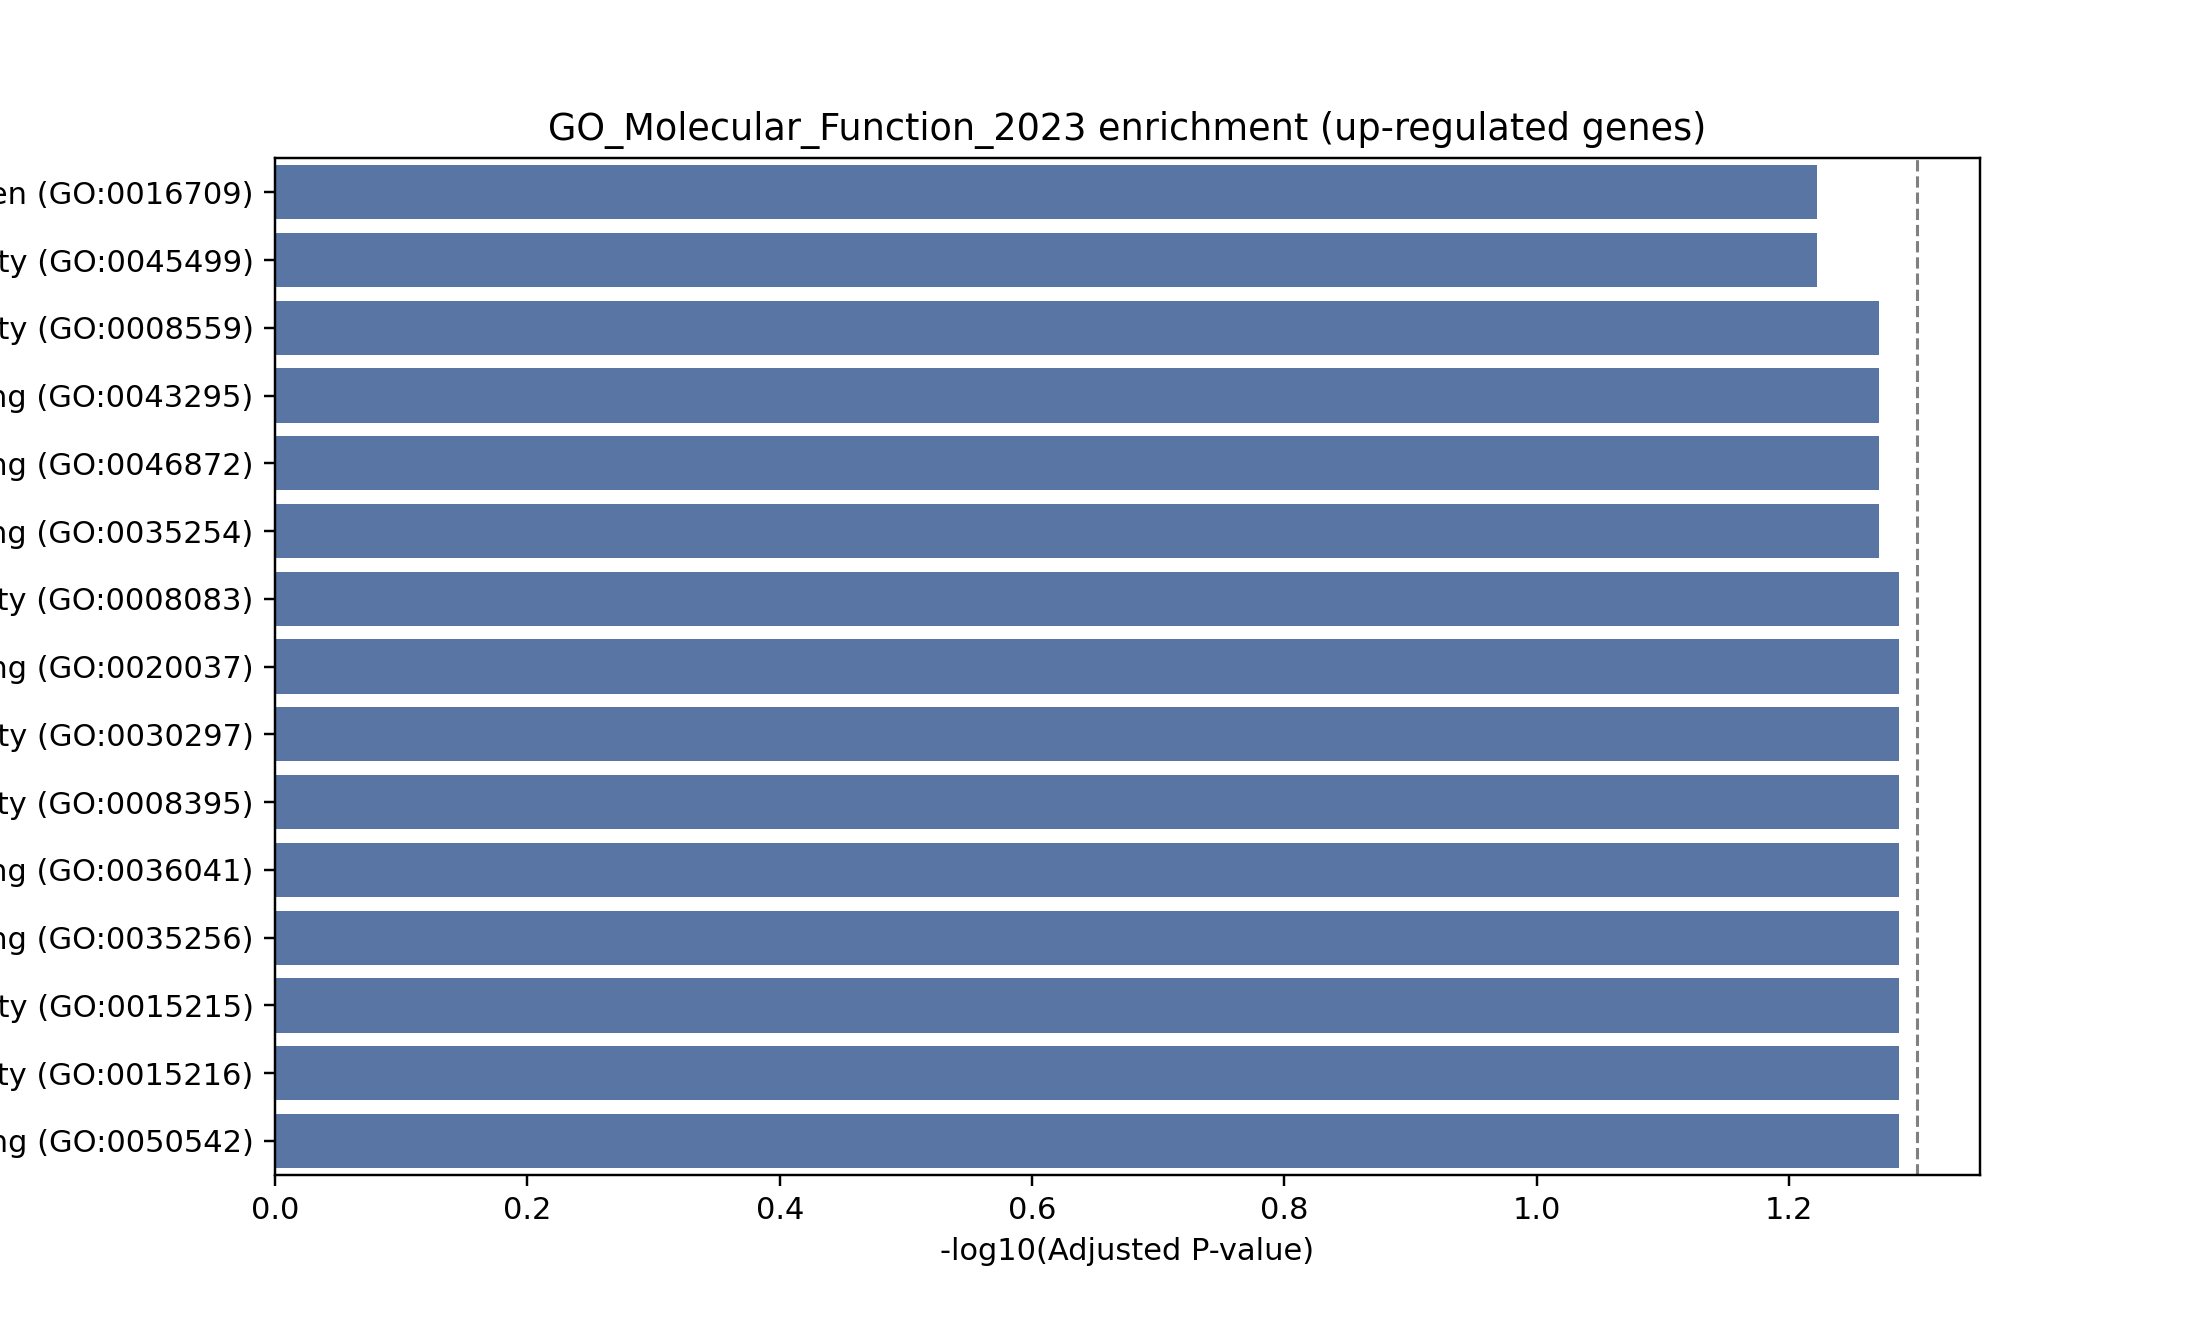

Values plotted in this chart, from the file beside it:
Gene_set, Term, P-value, Adjusted P-value, Old P-value, Old adjusted P-value, Odds Ratio, Combined Score, Genes
GO_Molecular_Function_2023, Growth Factor Activity (GO:0008083), 0.001613, 0.05165, 0, 0, 38.06, 244.7, GRN;NRG1
GO_Molecular_Function_2023, Heme Binding (GO:0020037), 0.002626, 0.05165, 0, 0, 29.42, 174.8, CYP27A1;NRG1
GO_Molecular_Function_2023, Transmembrane Receptor Protein Tyrosine …, 0.005541, 0.05165, 0, 0, 249.8, 1298, NRG1
GO_Molecular_Function_2023, Steroid Hydroxylase Activity (GO:0008395…, 0.006922, 0.05165, 0, 0, 187.3, 931.5, CYP27A1
GO_Molecular_Function_2023, Long-Chain Fatty Acid Binding (GO:003604…, 0.006922, 0.05165, 0, 0, 187.3, 931.5, OXER1
GO_Molecular_Function_2023, G Protein-Coupled Glutamate Receptor Bin…, 0.006922, 0.05165, 0, 0, 187.3, 931.5, HOMER3
GO_Molecular_Function_2023, Nucleotide Transmembrane Transporter Act…, 0.008301, 0.05165, 0, 0, 149.8, 717.9, ABCC5
GO_Molecular_Function_2023, Purine Nucleotide Transmembrane Transpor…, 0.008301, 0.05165, 0, 0, 149.8, 717.9, ABCC5
GO_Molecular_Function_2023, Icosanoid Binding (GO:0050542), 0.008301, 0.05165, 0, 0, 149.8, 717.9, OXER1
GO_Molecular_Function_2023, ABC-type Xenobiotic Transporter Activity…, 0.009678, 0.05353, 0, 0, 124.9, 579.1, ABCC5
GO_Molecular_Function_2023, Glutathione Binding (GO:0043295), 0.01105, 0.05353, 0, 0, 107, 482.1, MGST2
GO_Molecular_Function_2023, Metal Ion Binding (GO:0046872), 0.01238, 0.05353, 0, 0, 6.891, 30.26, CLEC3B;MCTP1;NRG1
GO_Molecular_Function_2023, Glutamate Receptor Binding (GO:0035254), 0.01243, 0.05353, 0, 0, 93.63, 410.8, HOMER3
GO_Molecular_Function_2023, Oxidoreductase Activity, Acting On Singl…, 0.01654, 0.05994, 0, 0, 68.08, 279.3, ALOX5
GO_Molecular_Function_2023, Receptor Ligand Activity (GO:0048018), 0.01733, 0.05994, 0, 0, 10.77, 43.69, GRN;NRG1
GO_Molecular_Function_2023, Oxidoreductase Activity, Acting On Paire…, 0.0179, 0.05994, 0, 0, 62.41, 251.1, CYP4F3
GO_Molecular_Function_2023, Chemorepellent Activity (GO:0045499), 0.01927, 0.05994, 0, 0, 57.6, 227.5, NRG1
GO_Molecular_Function_2023, Oxidoreductase Activity, Acting On Paire…, 0.01927, 0.05994, 0, 0, 57.6, 227.5, CYP27A1
GO_Molecular_Function_2023, DNA-binding Transcription Repressor Acti…, 0.0218, 0.06157, 0, 0, 9.508, 36.37, NFIL3;NACC2
GO_Molecular_Function_2023, Protein Tyrosine Kinase Activator Activi…, 0.02199, 0.06157, 0, 0, 49.92, 190.5, NRG1
GO_Molecular_Function_2023, Glutathione Transferase Activity (GO:000…, 0.0247, 0.06588, 0, 0, 44.04, 163, MGST2
GO_Molecular_Function_2023, Monoatomic Ion Channel Activity (GO:0005…, 0.03146, 0.07917, 0, 0, 34.02, 117.7, TRPM6
GO_Molecular_Function_2023, Monoatomic Cation Transmembrane Transpor…, 0.03281, 0.07917, 0, 0, 32.54, 111.2, TRPM6
GO_Molecular_Function_2023, Serine-Type Endopeptidase Inhibitor Acti…, 0.03415, 0.07917, 0, 0, 31.18, 105.3, NRG1
GO_Molecular_Function_2023, Transcription Coactivator Binding (GO:00…, 0.0355, 0.07917, 0, 0, 29.93, 99.93, EPAS1
GO_Molecular_Function_2023, Calcium Ion Binding (GO:0005509), 0.03676, 0.07917, 0, 0, 7.12, 23.52, CLEC3B;MCTP1
GO_Molecular_Function_2023, Calcium-Dependent Phospholipid Binding (…, 0.03818, 0.07918, 0, 0, 27.71, 90.5, MCTP1
GO_Molecular_Function_2023, Receptor Tyrosine Kinase Binding (GO:003…, 0.05542, 0.1108, 0, 0, 18.69, 54.07, NRG1
GO_Molecular_Function_2023, Calcium Ion Transmembrane Transporter Ac…, 0.05936, 0.1132, 0, 0, 17.39, 49.1, TRPM6
GO_Molecular_Function_2023, Iron Ion Binding (GO:0005506), 0.06067, 0.1132, 0, 0, 16.99, 47.61, ALOX5
GO_Molecular_Function_2023, Calcium Channel Activity (GO:0005262), 0.06719, 0.1214, 0, 0, 15.25, 41.18, TRPM6
GO_Molecular_Function_2023, Transcription Cis-Regulatory Region Bind…, 0.0695, 0.1216, 0, 0, 4.942, 13.18, NFIL3;EPAS1
GO_Molecular_Function_2023, Cis-Regulatory Region Sequence-Specific …, 0.076, 0.1244, 0, 0, 3.289, 8.475, NFIL3;EPAS1;NACC2
GO_Molecular_Function_2023, Protein Tyrosine Kinase Binding (GO:1990…, 0.07624, 0.1244, 0, 0, 13.34, 34.34, NRG1
GO_Molecular_Function_2023, RNA Polymerase II Cis-Regulatory Region …, 0.07776, 0.1244, 0, 0, 3.256, 8.316, NFIL3;EPAS1;NACC2
GO_Molecular_Function_2023, Monoatomic Cation Channel Activity (GO:0…, 0.08009, 0.1246, 0, 0, 12.66, 31.96, TRPM6
GO_Molecular_Function_2023, Transition Metal Ion Binding (GO:0046914…, 0.08637, 0.1274, 0, 0, 4.343, 10.64, ALOX5;NRG1
GO_Molecular_Function_2023, Endopeptidase Inhibitor Activity (GO:000…, 0.08648, 0.1274, 0, 0, 11.67, 28.56, NRG1
GO_Molecular_Function_2023, RNA Polymerase II Transcription Regulato…, 0.09297, 0.1335, 0, 0, 3.004, 7.135, NFIL3;EPAS1;NACC2
GO_Molecular_Function_2023, Protein Kinase Activator Activity (GO:00…, 0.09661, 0.1337, 0, 0, 10.37, 24.23, NRG1
GO_Molecular_Function_2023, Histone Deacetylase Binding (GO:0042826), 0.09787, 0.1337, 0, 0, 10.22, 23.76, NACC2
GO_Molecular_Function_2023, Transcription Coregulator Binding (GO:00…, 0.1054, 0.1405, 0, 0, 9.444, 21.25, EPAS1
GO_Molecular_Function_2023, G Protein-Coupled Receptor Binding (GO:0…, 0.1104, 0.1436, 0, 0, 8.987, 19.81, HOMER3
GO_Molecular_Function_2023, Cytokine Activity (GO:0005125), 0.1129, 0.1436, 0, 0, 8.775, 19.14, NRG1
GO_Molecular_Function_2023, G Protein-Coupled Receptor Activity (GO:…, 0.1469, 0.1828, 0, 0, 6.59, 12.64, OXER1
GO_Molecular_Function_2023, Protein Heterodimerization Activity (GO:…, 0.175, 0.2131, 0, 0, 5.428, 9.46, EPAS1
GO_Molecular_Function_2023, RNA Polymerase II-specific DNA-binding T…, 0.2145, 0.2556, 0, 0, 4.315, 6.642, EPAS1
GO_Molecular_Function_2023, RNA Binding (GO:0003723), 0.2219, 0.2589, 0, 0, 1.953, 2.939, GRN;KCTD12;CKAP4
GO_Molecular_Function_2023, DNA-binding Transcription Factor Binding…, 0.2626, 0.3001, 0, 0, 3.412, 4.561, EPAS1
GO_Molecular_Function_2023, DNA-binding Transcription Activator Acti…, 0.2841, 0.3182, 0, 0, 3.107, 3.91, EPAS1
GO_Molecular_Function_2023, Zinc Ion Binding (GO:0008270), 0.3108, 0.3413, 0, 0, 2.786, 3.256, NRG1
GO_Molecular_Function_2023, Double-Stranded DNA Binding (GO:0003690), 0.425, 0.4577, 0, 0, 1.865, 1.596, EPAS1
GO_Molecular_Function_2023, Sequence-Specific DNA Binding (GO:004356…, 0.4629, 0.4809, 0, 0, 1.658, 1.277, EPAS1
GO_Molecular_Function_2023, Sequence-Specific Double-Stranded DNA Bi…, 0.4637, 0.4809, 0, 0, 1.654, 1.271, EPAS1
GO_Molecular_Function_2023, Protein Homodimerization Activity (GO:00…, 0.4941, 0.5031, 0, 0, 1.51, 1.064, NACC2
GO_Molecular_Function_2023, DNA Binding (GO:0003677), 0.5679, 0.5679, 0, 0, 1.222, 0.6915, EPAS1
